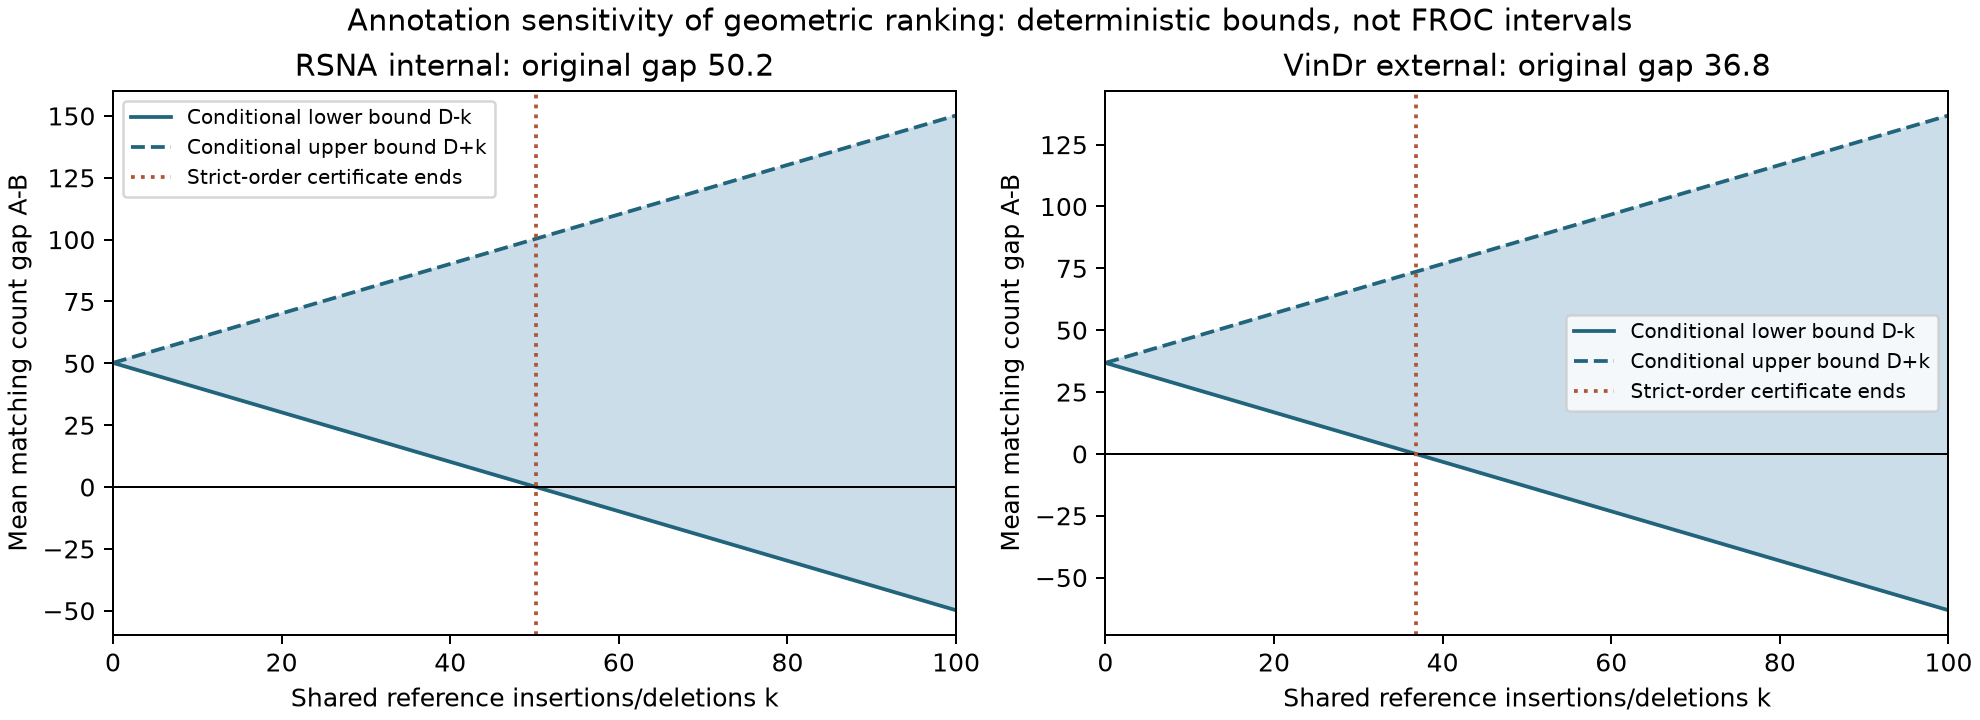

The table this chart was drawn from, first rows:
dataset, edits, edits_per_original_reference, mean_rank_a, mean_rank_b, difference, lower, upper, strict_a_above_b, strict_b_above_a, interpretation
internal, 0, 0.0, 260.8, 210.6, 50.2, 50.2, 50.2, True, False, conditional_bound_not_attainability_or_l…
internal, 1, 0.003731, 260.8, 210.6, 50.2, 49.2, 51.2, True, False, conditional_bound_not_attainability_or_l…
internal, 2, 0.007463, 260.8, 210.6, 50.2, 48.2, 52.2, True, False, conditional_bound_not_attainability_or_l…
internal, 3, 0.01119, 260.8, 210.6, 50.2, 47.2, 53.2, True, False, conditional_bound_not_attainability_or_l…
internal, 4, 0.01493, 260.8, 210.6, 50.2, 46.2, 54.2, True, False, conditional_bound_not_attainability_or_l…
internal, 5, 0.01866, 260.8, 210.6, 50.2, 45.2, 55.2, True, False, conditional_bound_not_attainability_or_l…
internal, 6, 0.02239, 260.8, 210.6, 50.2, 44.2, 56.2, True, False, conditional_bound_not_attainability_or_l…
internal, 7, 0.02612, 260.8, 210.6, 50.2, 43.2, 57.2, True, False, conditional_bound_not_attainability_or_l…
internal, 8, 0.02985, 260.8, 210.6, 50.2, 42.2, 58.2, True, False, conditional_bound_not_attainability_or_l…
internal, 9, 0.03358, 260.8, 210.6, 50.2, 41.2, 59.2, True, False, conditional_bound_not_attainability_or_l…
internal, 10, 0.03731, 260.8, 210.6, 50.2, 40.2, 60.2, True, False, conditional_bound_not_attainability_or_l…
internal, 11, 0.04104, 260.8, 210.6, 50.2, 39.2, 61.2, True, False, conditional_bound_not_attainability_or_l…
internal, 12, 0.04478, 260.8, 210.6, 50.2, 38.2, 62.2, True, False, conditional_bound_not_attainability_or_l…
internal, 13, 0.04851, 260.8, 210.6, 50.2, 37.2, 63.2, True, False, conditional_bound_not_attainability_or_l…
internal, 14, 0.05224, 260.8, 210.6, 50.2, 36.2, 64.2, True, False, conditional_bound_not_attainability_or_l…
internal, 15, 0.05597, 260.8, 210.6, 50.2, 35.2, 65.2, True, False, conditional_bound_not_attainability_or_l…
internal, 16, 0.0597, 260.8, 210.6, 50.2, 34.2, 66.2, True, False, conditional_bound_not_attainability_or_l…
internal, 17, 0.06343, 260.8, 210.6, 50.2, 33.2, 67.2, True, False, conditional_bound_not_attainability_or_l…
internal, 18, 0.06716, 260.8, 210.6, 50.2, 32.2, 68.2, True, False, conditional_bound_not_attainability_or_l…
internal, 19, 0.0709, 260.8, 210.6, 50.2, 31.2, 69.2, True, False, conditional_bound_not_attainability_or_l…
internal, 20, 0.07463, 260.8, 210.6, 50.2, 30.2, 70.2, True, False, conditional_bound_not_attainability_or_l…
internal, 21, 0.07836, 260.8, 210.6, 50.2, 29.2, 71.2, True, False, conditional_bound_not_attainability_or_l…
internal, 22, 0.08209, 260.8, 210.6, 50.2, 28.2, 72.2, True, False, conditional_bound_not_attainability_or_l…
internal, 23, 0.08582, 260.8, 210.6, 50.2, 27.2, 73.2, True, False, conditional_bound_not_attainability_or_l…
internal, 24, 0.08955, 260.8, 210.6, 50.2, 26.2, 74.2, True, False, conditional_bound_not_attainability_or_l…
internal, 25, 0.09328, 260.8, 210.6, 50.2, 25.2, 75.2, True, False, conditional_bound_not_attainability_or_l…
internal, 26, 0.09701, 260.8, 210.6, 50.2, 24.2, 76.2, True, False, conditional_bound_not_attainability_or_l…
internal, 27, 0.1007, 260.8, 210.6, 50.2, 23.2, 77.2, True, False, conditional_bound_not_attainability_or_l…
internal, 28, 0.1045, 260.8, 210.6, 50.2, 22.2, 78.2, True, False, conditional_bound_not_attainability_or_l…
internal, 29, 0.1082, 260.8, 210.6, 50.2, 21.2, 79.2, True, False, conditional_bound_not_attainability_or_l…
internal, 30, 0.1119, 260.8, 210.6, 50.2, 20.2, 80.2, True, False, conditional_bound_not_attainability_or_l…
internal, 31, 0.1157, 260.8, 210.6, 50.2, 19.2, 81.2, True, False, conditional_bound_not_attainability_or_l…
internal, 32, 0.1194, 260.8, 210.6, 50.2, 18.2, 82.2, True, False, conditional_bound_not_attainability_or_l…
internal, 33, 0.1231, 260.8, 210.6, 50.2, 17.2, 83.2, True, False, conditional_bound_not_attainability_or_l…
internal, 34, 0.1269, 260.8, 210.6, 50.2, 16.2, 84.2, True, False, conditional_bound_not_attainability_or_l…
internal, 35, 0.1306, 260.8, 210.6, 50.2, 15.2, 85.2, True, False, conditional_bound_not_attainability_or_l…
internal, 36, 0.1343, 260.8, 210.6, 50.2, 14.2, 86.2, True, False, conditional_bound_not_attainability_or_l…
internal, 37, 0.1381, 260.8, 210.6, 50.2, 13.2, 87.2, True, False, conditional_bound_not_attainability_or_l…
internal, 38, 0.1418, 260.8, 210.6, 50.2, 12.2, 88.2, True, False, conditional_bound_not_attainability_or_l…
internal, 39, 0.1455, 260.8, 210.6, 50.2, 11.2, 89.2, True, False, conditional_bound_not_attainability_or_l…
internal, 40, 0.1493, 260.8, 210.6, 50.2, 10.2, 90.2, True, False, conditional_bound_not_attainability_or_l…
internal, 41, 0.153, 260.8, 210.6, 50.2, 9.2, 91.2, True, False, conditional_bound_not_attainability_or_l…
internal, 42, 0.1567, 260.8, 210.6, 50.2, 8.2, 92.2, True, False, conditional_bound_not_attainability_or_l…
internal, 43, 0.1604, 260.8, 210.6, 50.2, 7.2, 93.2, True, False, conditional_bound_not_attainability_or_l…
internal, 44, 0.1642, 260.8, 210.6, 50.2, 6.2, 94.2, True, False, conditional_bound_not_attainability_or_l…
internal, 45, 0.1679, 260.8, 210.6, 50.2, 5.2, 95.2, True, False, conditional_bound_not_attainability_or_l…
internal, 46, 0.1716, 260.8, 210.6, 50.2, 4.2, 96.2, True, False, conditional_bound_not_attainability_or_l…
internal, 47, 0.1754, 260.8, 210.6, 50.2, 3.2, 97.2, True, False, conditional_bound_not_attainability_or_l…
internal, 48, 0.1791, 260.8, 210.6, 50.2, 2.2, 98.2, True, False, conditional_bound_not_attainability_or_l…
internal, 49, 0.1828, 260.8, 210.6, 50.2, 1.2, 99.2, True, False, conditional_bound_not_attainability_or_l…
internal, 50, 0.1866, 260.8, 210.6, 50.2, 0.2, 100.2, True, False, conditional_bound_not_attainability_or_l…
internal, 51, 0.1903, 260.8, 210.6, 50.2, -0.8, 101.2, False, False, conditional_bound_not_attainability_or_l…
internal, 52, 0.194, 260.8, 210.6, 50.2, -1.8, 102.2, False, False, conditional_bound_not_attainability_or_l…
internal, 53, 0.1978, 260.8, 210.6, 50.2, -2.8, 103.2, False, False, conditional_bound_not_attainability_or_l…
internal, 54, 0.2015, 260.8, 210.6, 50.2, -3.8, 104.2, False, False, conditional_bound_not_attainability_or_l…
internal, 55, 0.2052, 260.8, 210.6, 50.2, -4.8, 105.2, False, False, conditional_bound_not_attainability_or_l…
internal, 56, 0.209, 260.8, 210.6, 50.2, -5.8, 106.2, False, False, conditional_bound_not_attainability_or_l…
internal, 57, 0.2127, 260.8, 210.6, 50.2, -6.8, 107.2, False, False, conditional_bound_not_attainability_or_l…
internal, 58, 0.2164, 260.8, 210.6, 50.2, -7.8, 108.2, False, False, conditional_bound_not_attainability_or_l…
internal, 59, 0.2201, 260.8, 210.6, 50.2, -8.8, 109.2, False, False, conditional_bound_not_attainability_or_l…
... 142 more rows
